Run: headless pygame with SDL's dummy video driver; simulated clock (each Clock.tick advances the game by its frame time, no real sleeping); random seed 0; keys injected as events and as key.get_pressed() state; no mouse input.
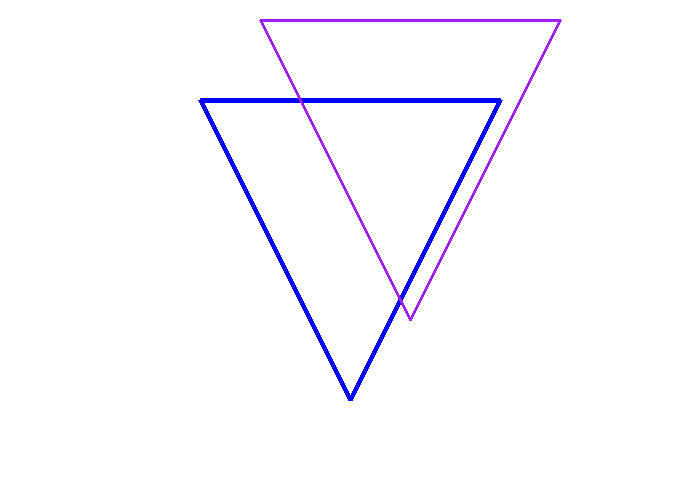
Frame 1 of 4 · flips 1–60 · no input
Frame 2 of 4 · flips 61–180 · tapped SPACE, RETURN · held RIGHT (→), D · screen unchanged from frame 1, image omitted
Frame 3 of 4 · flips 181–300 · held DOWN (↓), S · screen unchanged from frame 2, image omitted
Frame 4 of 4 · flips 301–420 · held LEFT (←), A, UP (↑), W · screen unchanged from frame 3, image omitted

The pygame program that drew these frames:

# draws a triangle and perform translation on it (method 1)
import pygame 
from sys import exit

width = 700
height = 500
origin_x = width // 2
origin_y = height // 2

screen = pygame.display.set_mode((width, height))
screen.fill("Green")
surface = pygame.Surface((width, height))
surface.fill("White")

triangle_coordinates = {
    "A": (0, -150),
    "B": (-150, 150),
    "C": (150, 150)
}

dx = 60
dy = 80

def to_pygame_coords(custom_x, custom_y):
    pygame_x = origin_x + custom_x
    pygame_y = origin_y - custom_y
    return (pygame_x, pygame_y)

def draw_triangle(triangle_coords, color, width): 
    line_AB = pygame.draw.line(surface, color, to_pygame_coords(triangle_coords["A"][0], triangle_coords["A"][1]), to_pygame_coords(triangle_coords["B"][0], triangle_coords["B"][1]), width)
    line_BC = pygame.draw.line(surface, color, to_pygame_coords(triangle_coords["B"][0], triangle_coords["B"][1]), to_pygame_coords(triangle_coords["C"][0], triangle_coords["C"][1]), width)
    line_AC = pygame.draw.line(surface, color, to_pygame_coords(triangle_coords["A"][0], triangle_coords["A"][1]), to_pygame_coords(triangle_coords["C"][0], triangle_coords["C"][1]), width)

draw_triangle(triangle_coordinates, "Blue", 5) # triangle without any translate

# functions to get new coordinates for translateion of the triangle
def x_coordinate(x): 
    return x + dx
def y_coordinate(y): 
    return y + dy
def translate_triangle(): 
    triangle_translate = {
        "A": (x_coordinate(triangle_coordinates["A"][0]), y_coordinate(triangle_coordinates["A"][1])),
        "B": (x_coordinate(triangle_coordinates["B"][0]), y_coordinate(triangle_coordinates["B"][1])),
        "C": (x_coordinate(triangle_coordinates["C"][0]), y_coordinate(triangle_coordinates["C"][1]))
    }
    draw_triangle(triangle_translate, "Purple", 3) # triangle after translation

translate_triangle()
clock = pygame.time.Clock()
pygame.init()
while True: 
    for event in pygame.event.get(): 
        if event.type == pygame.QUIT: 
            pygame.QUIT()
            exit()
    screen.blit(surface, (0, 0))
    pygame.display.update()
    clock.tick(60)
